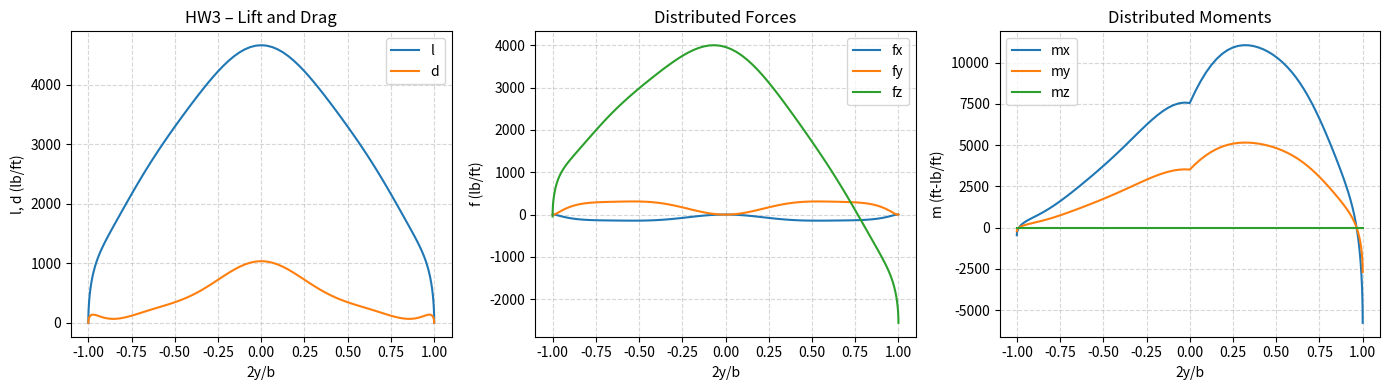

This chart was generated by the following Python code:
"""ME 184 – Homework 3 Problem 1
Swept tapered wing – lifting-line loads and distributed force/moment resultants.
"""
import numpy as np
import matplotlib.pyplot as plt

def atmosphere(h_ft):
    psl=2116.2; Tsl=518.69; a1=-3.56616e-3/Tsl; a2=0.54864e-3/Tsl
    h1=36089.0; h2=65617.0; g=32.174; R=1716.56
    b1=-g/(R*Tsl*a1); b2=-g/(R*Tsl*a2)
    hi=float(h_ft)
    if hi<=h1: theta=1+a1*hi; delta=theta**b1
    elif hi<=h2: theta=1+a1*h1; delta=theta**b1*np.exp(g*(h1-hi)/(R*Tsl*(1+a1*h1)))
    else: theta=1+a1*h1+a2*(hi-h2); delta=(1+a1*h1)**(b1-b2)*np.exp(g*(h1-h2)/(R*Tsl*(1+a1*h1)))*theta**b2
    p=psl*delta; T=Tsl*theta; rho=p/(1716.0*T); a_s=np.sqrt(1.4*1716.0*T)
    return p,T,rho,a_s

W=150000; b=120; cr=28.6; ct=6.6; M=0.3; h_alt=2000
p,T,rho,a_s=atmosphere(h_alt)
V=M*a_s; q=0.5*rho*V**2; S=(cr+ct)/2*b; AR=b**2/S
phi=np.linspace(0.01,np.pi-0.01,101)
c=(ct-cr)*np.abs(np.cos(phi))+cr
g_grav=32.174; km=0.4/g_grav; mw=km*c**2
Lambda=25*np.pi/180; cL=np.cos(Lambda); sL=np.sin(Lambda)
coeffs=np.polyfit([0,b/4,b/2],[3,1,-4]*np.array([np.pi/180]*3),2)
y_fit=-b/2*np.cos(phi)
xi=coeffs[0]*y_fit**2+coeffs[1]*np.abs(y_fit)+coeffs[2]
alpha0=-4*np.pi/180; cmac=-0.1; xcg=0.45*c; xe=0.4*c; xac=0.25*c
e=xe-xac; ecg=xcg-xe; We=8000; ep=12; epsilonp=5
Lambdaa=np.arctan((60*np.tan(Lambda)+0.1*ct-0.1*cr)/60)
clalphas=2*np.pi*np.cos(Lambdaa)/np.sqrt(1-M**2*np.cos(Lambdaa)**2)
alpha=12.4980*np.pi/180
cls=clalphas*(alpha+xi-alpha0)
N=9; C_mat=np.zeros((N,N)); B_vec=np.zeros(N)
for m in range(N):
    for n in range(N):
        f=0.5*c*clalphas*(n+1)*np.sin((n+1)*phi)*np.sin((m+1)*phi)/np.sin(phi)
        anm=np.trapz(f[1:-1],phi[1:-1])
        C_mat[m,n]=np.pi*b+anm if n==m else anm
    B_vec[m]=np.trapz(0.5*c*cls*np.sin((m+1)*phi),phi)
A_c=np.linalg.solve(C_mat,B_vec)
phi2=np.linspace(0,np.pi,101); y2=-b/2*np.cos(phi2)
l=np.zeros(len(phi2)); kappa=np.ones(len(phi2)); alpha2=np.zeros(len(phi2))
kappatemp=1; einv=1
for n in range(N):
    l+=rho*V**2*2*b*A_c[n]*np.sin((n+1)*phi2)
    alpha2+=A_c[n]*(n+1)*np.sin((n+1)*phi2)/np.sin(np.clip(phi2,1e-10,np.pi-1e-10))
    if n>0:
        kappa+=A_c[n]*(n+1)*np.sin((n+1)*phi2)/(A_c[0]*np.sin(np.clip(phi2,1e-10,np.pi-1e-10)))
        kappatemp+=A_c[n]*(n+1)**2/A_c[0]; einv+=((n+1)*(A_c[n]/A_c[0])**2)
CL=np.pi*AR*A_c[0]; L_tot=q*S*CL; n_load=L_tot/W
kappa[0]=kappatemp; kappa[-1]=kappatemp
alphai=CL*kappa/(np.pi*AR); d=2*l*alphai
espan=1/einv; CD=2*CL**2/(np.pi*AR*espan); Te=q*S*CD/2
fxa=d*np.cos(alpha)-l*np.sin(alpha); fza=l*np.cos(alpha)+d*np.sin(alpha)
mac=q*(c**2)*cmac
c2=np.abs((ct-cr)*np.cos(phi2)+cr)
e2=0.4*c2-0.25*c2; ecg2=0.45*c2-0.4*c2; mw2=km*c2**2
fx=fxa*sL*cL; fy=-fxa*cL**2; fz=fza-n_load*mw2*g_grav
mx=(mac+fza*e2-n_load*mw2*g_grav*ecg2)*cL**2
my=(mac+fza*e2-n_load*mw2*g_grav*ecg2)*sL*cL
mz=np.zeros(len(y2))
print("CL = %.4f,  Load factor n = %.4f" % (CL, n_load))
fig,axes=plt.subplots(1,3,figsize=(14,4))
axes[0].plot(2*y2/b,l,2*y2/b,d); axes[0].set_xlabel('2y/b'); axes[0].set_ylabel('l, d (lb/ft)'); axes[0].legend(['l','d']); axes[0].set_title('HW3 – Lift and Drag'); axes[0].grid(True,linestyle='--',alpha=0.5)
axes[1].plot(2*y2/b,fx,2*y2/b,fy,2*y2/b,fz); axes[1].set_xlabel('2y/b'); axes[1].set_ylabel('f (lb/ft)'); axes[1].legend(['fx','fy','fz']); axes[1].set_title('Distributed Forces'); axes[1].grid(True,linestyle='--',alpha=0.5)
axes[2].plot(2*y2/b,mx,2*y2/b,my,2*y2/b,mz); axes[2].set_xlabel('2y/b'); axes[2].set_ylabel('m (ft-lb/ft)'); axes[2].legend(['mx','my','mz']); axes[2].set_title('Distributed Moments'); axes[2].grid(True,linestyle='--',alpha=0.5)
plt.tight_layout(); plt.savefig('hw03_plots.png',dpi=150); print("Saved hw03_plots.png")
